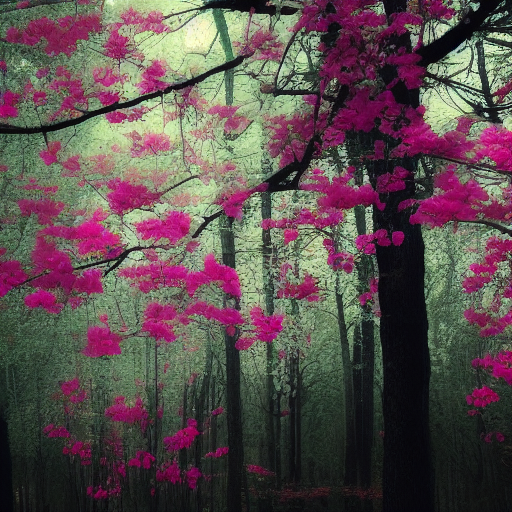
Generation parameters embedded in this image by AUTOMATIC1111 Stable Diffusion web UI or a fork of it (Forge, ...) (PNG 'parameters' text chunk):
aesthetic
Steps: 20, Sampler: Euler a, CFG scale: 7, Seed: 45134008, Size: 512x512, Model hash: 6ce0161689, Model: v1-5-pruned-emaonly